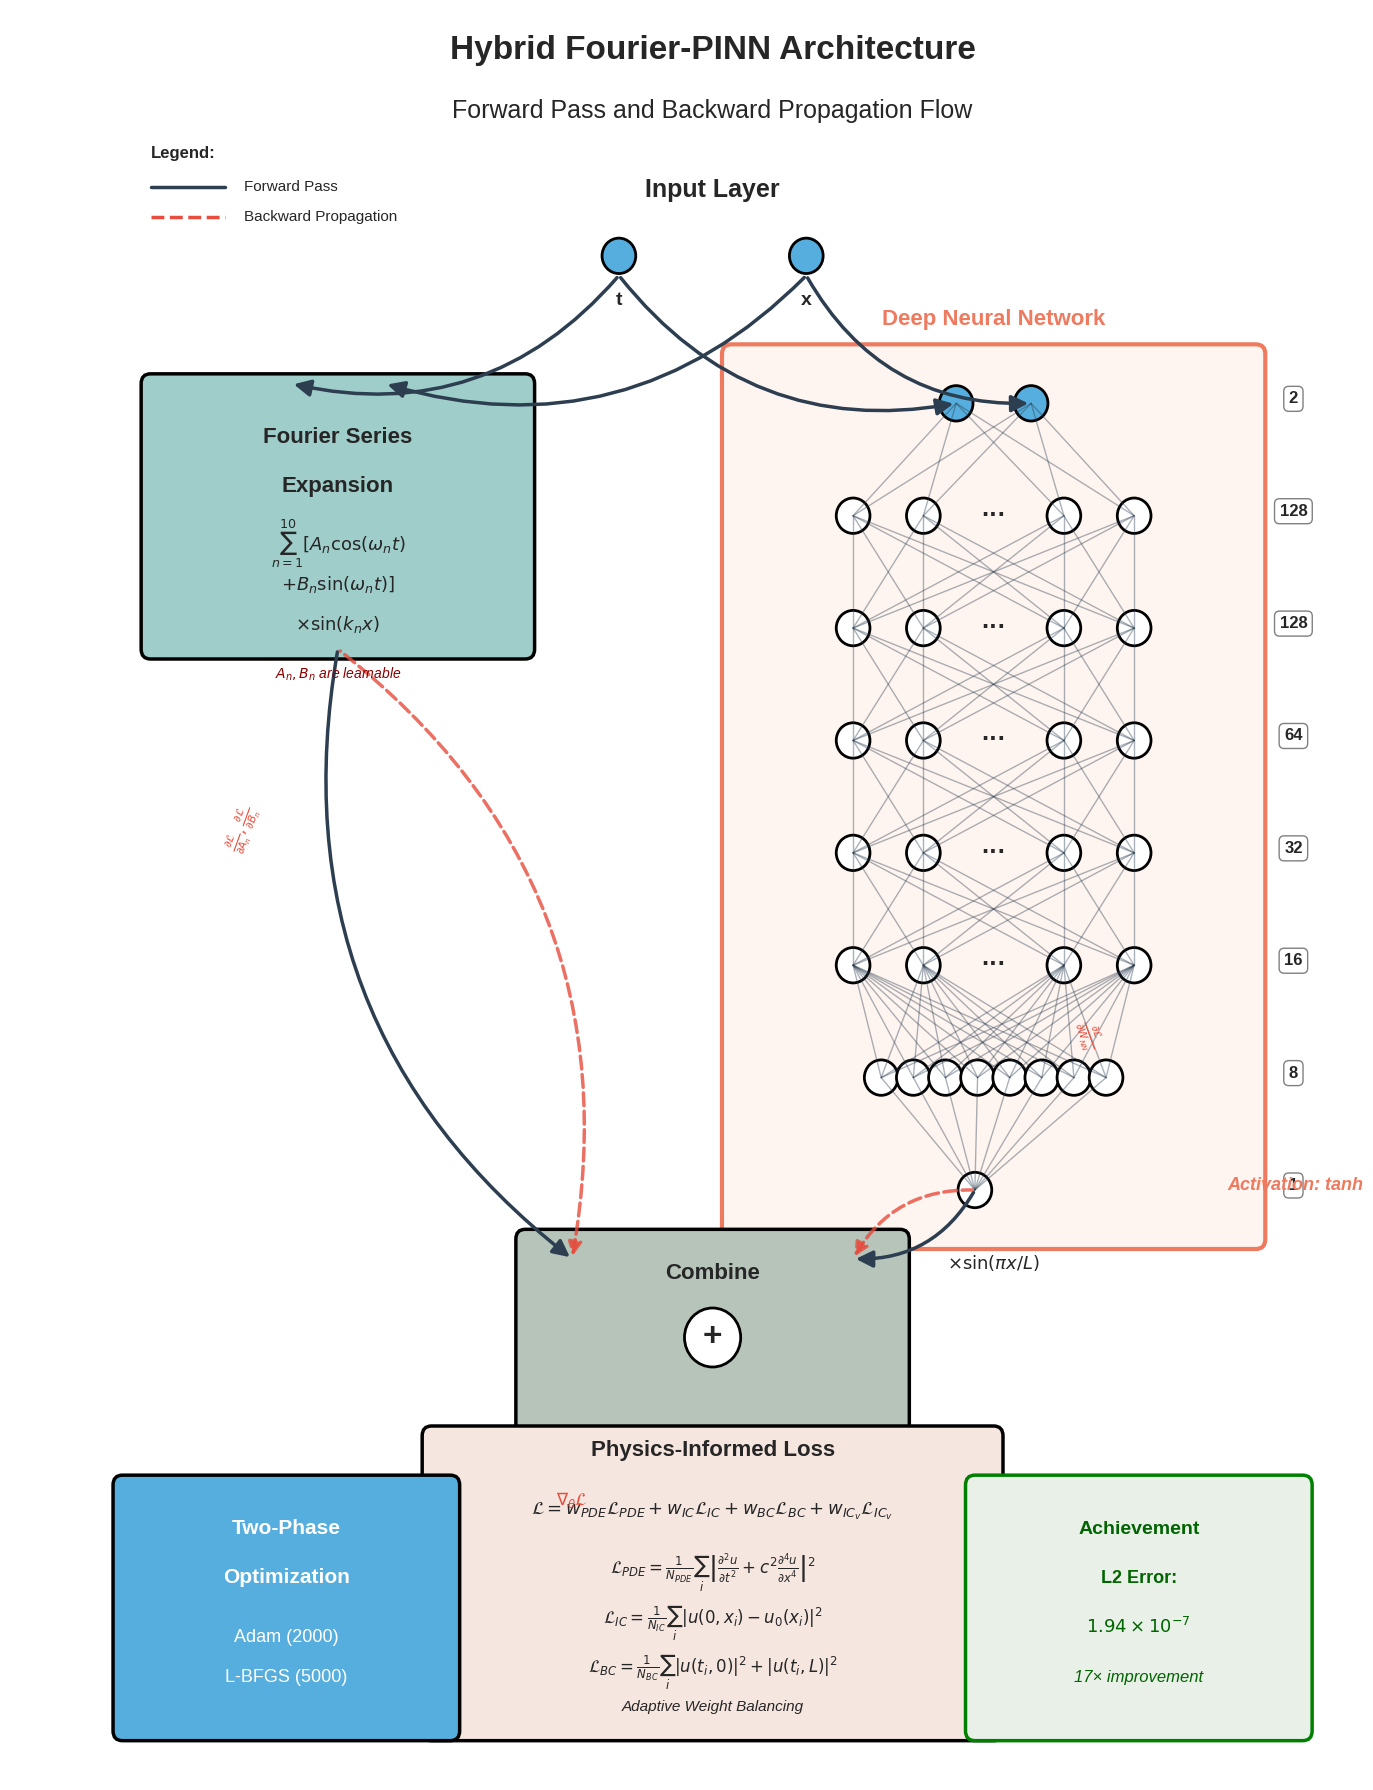

This chart was generated by the following Python code: (Note: this script raises an exception after producing the figure.)
"""
Generate PINN Architecture Diagram with Backward Propagation Arrows
Shows both forward pass (solid arrows) and backward propagation (dashed arrows)
"""
import matplotlib.pyplot as plt
import matplotlib.patches as patches
from matplotlib.patches import Circle, FancyArrowPatch, Rectangle, FancyBboxPatch
import numpy as np

# Set style and create figure
plt.style.use('seaborn-v0_8-white')
fig, ax = plt.subplots(1, 1, figsize=(14, 18))
ax.set_xlim(-1, 13)
ax.set_ylim(-1, 17)
ax.axis('off')

# Colors
primary_color = '#56AEDE'  # Blue
secondary_color = '#9FCDC9'  # Teal
accent_color = '#EE7A5F'    # Orange
highlight_color = '#FDD39F' # Light orange
support_color = '#B6C4BA'   # Gray-green
dark_color = '#2C3E50'      # Dark blue-gray
gradient_color = '#E74C3C'  # Red for gradients

# Title
ax.text(6.5, 16.5, 'Hybrid Fourier-PINN Architecture', 
        fontsize=24, weight='bold', ha='center')
ax.text(6.5, 15.9, 'Forward Pass and Backward Propagation Flow', 
        fontsize=18, ha='center')

# Function to draw a neuron
def draw_neuron(x, y, color='white', radius=0.18, edge_color='black', linewidth=2):
    circle = Circle((x, y), radius, facecolor=color, edgecolor=edge_color, linewidth=linewidth)
    ax.add_patch(circle)
    return circle

# Function to draw connections between layers
def draw_connections(layer1_positions, layer2_positions, color='gray', alpha=0.3, linewidth=1):
    for (x1, y1) in layer1_positions:
        for (x2, y2) in layer2_positions:
            ax.plot([x1, x2], [y1, y2], color=color, alpha=alpha, linewidth=linewidth)

# 1. INPUT LAYER (Top)
input_y = 14.5
input_positions = [(5.5, input_y), (7.5, input_y)]
for pos in input_positions:
    draw_neuron(pos[0], pos[1], color=primary_color)
ax.text(6.5, input_y + 0.6, 'Input Layer', fontsize=18, ha='center', weight='bold')
ax.text(5.5, input_y - 0.5, 't', fontsize=14, ha='center', weight='bold')
ax.text(7.5, input_y - 0.5, 'x', fontsize=14, ha='center', weight='bold')

# 2. FOURIER SERIES BRANCH (Left side)
fourier_box = FancyBboxPatch((0.5, 10.5), 4, 2.7, 
                            boxstyle="round,pad=0.1",
                            facecolor=secondary_color,
                            edgecolor='black',
                            linewidth=2.5)
ax.add_patch(fourier_box)
ax.text(2.5, 12.6, 'Fourier Series', fontsize=16, ha='center', weight='bold')
ax.text(2.5, 12.1, 'Expansion', fontsize=16, ha='center', weight='bold')
ax.text(2.5, 11.5, r'$\sum_{n=1}^{10} [A_n\cos(\omega_n t)$', fontsize=13, ha='center')
ax.text(2.5, 11.1, r'$+ B_n\sin(\omega_n t)]$', fontsize=13, ha='center')
ax.text(2.5, 10.7, r'$\times \sin(k_n x)$', fontsize=13, ha='center')

# Add learnable parameters note
ax.text(2.5, 10.2, r'$A_n, B_n$ are learnable', fontsize=10, ha='center', style='italic', color='darkred')

# 3. NEURAL NETWORK (Right side, vertical layout)
# Define layer positions
nn_center_x = 9.5
layer_heights = [2, 128, 128, 64, 32, 16, 8, 1]
layer_y_positions = np.linspace(13, 5, len(layer_heights))

# Draw NN background box
nn_box = FancyBboxPatch((nn_center_x-2.8, 4.5), 5.6, 9, 
                        boxstyle="round,pad=0.1",
                        facecolor='#FFF5F0',
                        edgecolor=accent_color,
                        linewidth=3)
ax.add_patch(nn_box)
ax.text(nn_center_x, 13.8, 'Deep Neural Network', 
        fontsize=16, ha='center', weight='bold', color=accent_color)

# Draw neurons for each layer
layer_neurons = []
for i, (y, width) in enumerate(zip(layer_y_positions, layer_heights)):
    neurons = []
    
    if width <= 8:  # Show all neurons for small layers
        x_positions = np.linspace(nn_center_x - min(width*0.2, 1.2), 
                                 nn_center_x + min(width*0.2, 1.2), width)
        for x in x_positions:
            # First layer (input) should match the actual input neurons
            if i == 0:
                # Two input neurons for the neural network
                if len(x_positions) == 2:
                    neuron = draw_neuron(x, y, color=primary_color, radius=0.18)
                    neurons.append((x, y))
            else:
                neuron = draw_neuron(x, y, color='white', radius=0.18)
                neurons.append((x, y))
    else:  # Show subset for large layers
        # Show 5 representative neurons
        x_positions = np.linspace(nn_center_x - 1.5, nn_center_x + 1.5, 5)
        for j, x in enumerate(x_positions):
            if j == 2:  # Middle position
                ax.text(x, y, '···', fontsize=18, ha='center', va='center', weight='bold')
            else:
                draw_neuron(x, y, color='white', radius=0.18)
                neurons.append((x, y))
    
    # Add layer label
    ax.text(nn_center_x + 3.2, y, f'{width}', fontsize=12, ha='center', weight='bold',
            bbox=dict(boxstyle="round,pad=0.3", facecolor='white', edgecolor='gray'))
    
    layer_neurons.append(neurons)

# Draw connections between layers
for i in range(len(layer_neurons) - 1):
    if len(layer_neurons[i]) <= 8 and len(layer_neurons[i+1]) <= 8:
        draw_connections(layer_neurons[i], layer_neurons[i+1], color=dark_color, alpha=0.4)
    else:
        # Show subset of connections
        sample_from = layer_neurons[i][::max(1, len(layer_neurons[i])//3)]
        sample_to = layer_neurons[i+1][::max(1, len(layer_neurons[i+1])//3)]
        draw_connections(sample_from, sample_to, color=dark_color, alpha=0.25)

# Add activation function label (right of output neuron)
ax.text(nn_center_x + 2.5, 5, 'Activation: tanh', fontsize=13, ha='left', 
        style='italic', color=accent_color, weight='bold')

# 4. COMBINATION (Middle, between Fourier and NN)
combine_y = 3.5
combine_x = 6.5
# Draw combination box
combine_box = FancyBboxPatch((combine_x-2, combine_y-1), 4, 2, 
                            boxstyle="round,pad=0.1",
                            facecolor=support_color,
                            edgecolor='black',
                            linewidth=2.5)
ax.add_patch(combine_box)
draw_neuron(combine_x, combine_y, color='white', radius=0.3)
ax.text(combine_x, combine_y, '+', fontsize=24, ha='center', va='center', weight='bold')
ax.text(combine_x, combine_y + 0.6, 'Combine', fontsize=16, ha='center', weight='bold')

# Add boundary enforcement text next to NN output
ax.text(nn_center_x, 4.2, r'$\times \sin(\pi x/L)$', fontsize=13, ha='center', weight='bold')

# 5. PHYSICS-INFORMED LOSS (Bottom)
loss_y = 1.5
loss_box = FancyBboxPatch((3.5, -0.5), 6, 3, 
                         boxstyle="round,pad=0.1",
                         facecolor='#F5E6E0',
                         edgecolor='black',
                         linewidth=2.5)
ax.add_patch(loss_box)
ax.text(6.5, 2.3, 'Physics-Informed Loss', fontsize=16, ha='center', weight='bold')

# Add equations in the loss box
ax.text(6.5, 1.7, r'$\mathcal{L} = w_{PDE}\mathcal{L}_{PDE} + w_{IC}\mathcal{L}_{IC} + w_{BC}\mathcal{L}_{BC} + w_{IC_v}\mathcal{L}_{IC_v}$', 
        fontsize=13, ha='center')
ax.text(6.5, 1.1, r'$\mathcal{L}_{PDE} = \frac{1}{N_{PDE}}\sum_{i} \left|\frac{\partial^2 u}{\partial t^2} + c^2\frac{\partial^4 u}{\partial x^4}\right|^2$', 
        fontsize=12, ha='center')
ax.text(6.5, 0.6, r'$\mathcal{L}_{IC} = \frac{1}{N_{IC}}\sum_{i} |u(0,x_i) - u_0(x_i)|^2$', 
        fontsize=12, ha='center')
ax.text(6.5, 0.1, r'$\mathcal{L}_{BC} = \frac{1}{N_{BC}}\sum_{i} |u(t_i,0)|^2 + |u(t_i,L)|^2$', 
        fontsize=12, ha='center')
ax.text(6.5, -0.3, 'Adaptive Weight Balancing', fontsize=11, ha='center', style='italic')

# FORWARD CONNECTIONS (Solid arrows)
# Both inputs to Fourier Series
arrow1a = FancyArrowPatch((5.5, input_y-0.2), (2.0, 13.2),
                        connectionstyle="arc3,rad=-0.3",
                        arrowstyle='-|>',
                        mutation_scale=25,
                        linewidth=2.5,
                        color=dark_color)
ax.add_patch(arrow1a)

arrow1b = FancyArrowPatch((7.5, input_y-0.2), (3.0, 13.2),
                        connectionstyle="arc3,rad=-0.3",
                        arrowstyle='-|>',
                        mutation_scale=25,
                        linewidth=2.5,
                        color=dark_color)
ax.add_patch(arrow1b)

# Both inputs to NN (connect to the input neurons of NN)
nn_input_neurons = layer_neurons[0]  # First layer of NN
if len(nn_input_neurons) >= 2:
    # Connect t to first NN input neuron
    arrow2a = FancyArrowPatch((5.5, input_y-0.2), nn_input_neurons[0],
                            connectionstyle="arc3,rad=0.3",
                            arrowstyle='-|>',
                            mutation_scale=25,
                            linewidth=2.5,
                            color=dark_color)
    ax.add_patch(arrow2a)
    
    # Connect x to second NN input neuron
    arrow2b = FancyArrowPatch((7.5, input_y-0.2), nn_input_neurons[1],
                            connectionstyle="arc3,rad=0.3",
                            arrowstyle='-|>',
                            mutation_scale=25,
                            linewidth=2.5,
                            color=dark_color)
    ax.add_patch(arrow2b)

# Fourier to Combine
arrow3 = FancyArrowPatch((2.5, 10.5), (combine_x-1.5, combine_y+0.8),
                        connectionstyle="arc3,rad=0.3",
                        arrowstyle='-|>',
                        mutation_scale=25,
                        linewidth=2.5,
                        color=dark_color)
ax.add_patch(arrow3)

# NN output neuron to Combine
# Get the position of the output neuron (last layer with 1 neuron)
output_neuron_pos = layer_neurons[-1][0] if layer_neurons[-1] else (nn_center_x, 5)
arrow4 = FancyArrowPatch(output_neuron_pos, (combine_x+1.5, combine_y+0.8),
                        connectionstyle="arc3,rad=-0.3",
                        arrowstyle='-|>',
                        mutation_scale=25,
                        linewidth=2.5,
                        color=dark_color)
ax.add_patch(arrow4)

# Combine to Loss
arrow5 = FancyArrowPatch((combine_x, combine_y-1), (6.5, 2.5),
                        arrowstyle='-|>',
                        mutation_scale=25,
                        linewidth=2.5,
                        color=dark_color)
ax.add_patch(arrow5)

# BACKWARD PROPAGATION ARROWS (Dashed arrows in gradient color)
# Loss to Combine
back_arrow1 = FancyArrowPatch((6.5, 2.5), (combine_x, combine_y-1),
                            arrowstyle='<|-',
                            mutation_scale=20,
                            linewidth=2.5,
                            color=gradient_color,
                            linestyle='dashed',
                            alpha=0.8)
ax.add_patch(back_arrow1)

# Combine to Fourier (gradients flow to A_n, B_n)
back_arrow2 = FancyArrowPatch((combine_x-1.5, combine_y+0.8), (2.5, 10.5),
                            connectionstyle="arc3,rad=0.3",
                            arrowstyle='<|-',
                            mutation_scale=20,
                            linewidth=2.5,
                            color=gradient_color,
                            linestyle='dashed',
                            alpha=0.8)
ax.add_patch(back_arrow2)

# Combine to NN output
back_arrow3 = FancyArrowPatch((combine_x+1.5, combine_y+0.8), output_neuron_pos,
                            connectionstyle="arc3,rad=-0.3",
                            arrowstyle='<|-',
                            mutation_scale=20,
                            linewidth=2.5,
                            color=gradient_color,
                            linestyle='dashed',
                            alpha=0.8)
ax.add_patch(back_arrow3)

# Add gradient flow annotations
ax.text(5.0, 1.8, r'$\nabla_\theta \mathcal{L}$', fontsize=12, ha='center', color=gradient_color, weight='bold')
ax.text(1.5, 8.5, r'$\frac{\partial \mathcal{L}}{\partial A_n}, \frac{\partial \mathcal{L}}{\partial B_n}$', 
        fontsize=11, ha='center', color=gradient_color, weight='bold', rotation=70)
ax.text(10.5, 6.5, r'$\frac{\partial \mathcal{L}}{\partial W_{NN}}$', 
        fontsize=11, ha='center', color=gradient_color, weight='bold', rotation=-70)

# Add legend for arrow types
legend_x = 0.5
legend_y = 15.5
ax.text(legend_x, legend_y, 'Legend:', fontsize=12, weight='bold')
# Forward pass
ax.plot([legend_x, legend_x+0.8], [legend_y-0.3, legend_y-0.3], 
        color=dark_color, linewidth=2.5)
ax.text(legend_x+1, legend_y-0.3, 'Forward Pass', fontsize=11, va='center')
# Backward pass
ax.plot([legend_x, legend_x+0.8], [legend_y-0.6, legend_y-0.6], 
        color=gradient_color, linewidth=2.5, linestyle='dashed')
ax.text(legend_x+1, legend_y-0.6, 'Backward Propagation', fontsize=11, va='center')

# Add optimization info (left side)
opt_box = FancyBboxPatch((0.2, -0.5), 3.5, 2.5, 
                        boxstyle="round,pad=0.1",
                        facecolor=primary_color,
                        edgecolor='black',
                        linewidth=2.5)
ax.add_patch(opt_box)
ax.text(1.95, 1.5, 'Two-Phase', fontsize=15, ha='center', weight='bold', color='white')
ax.text(1.95, 1, 'Optimization', fontsize=15, ha='center', weight='bold', color='white')
ax.text(1.95, 0.4, 'Adam (2000)', fontsize=13, ha='center', color='white')
ax.text(1.95, 0, 'L-BFGS (5000)', fontsize=13, ha='center', color='white')

# Add performance metric (right side)
perf_box = FancyBboxPatch((9.3, -0.5), 3.5, 2.5, 
                         boxstyle="round,pad=0.1",
                         facecolor='#E8F0E8',
                         edgecolor='green',
                         linewidth=2.5)
ax.add_patch(perf_box)
ax.text(11.05, 1.5, 'Achievement', fontsize=14, ha='center', weight='bold', color='darkgreen')
ax.text(11.05, 1, 'L2 Error:', fontsize=13, ha='center', weight='bold', color='darkgreen')
ax.text(11.05, 0.5, r'$1.94 \times 10^{-7}$', fontsize=13, ha='center', color='darkgreen')
ax.text(11.05, 0, '17× improvement', fontsize=12, ha='center', color='darkgreen', style='italic')

plt.tight_layout()
plt.savefig('/home/<user>/Desktop/claudeCode/paperAgent_Euler_Beam/output/figures/pinn_architecture_diagram.png', 
            dpi=300, bbox_inches='tight', facecolor='white')
plt.close()

print("PINN architecture diagram with backward propagation saved!")